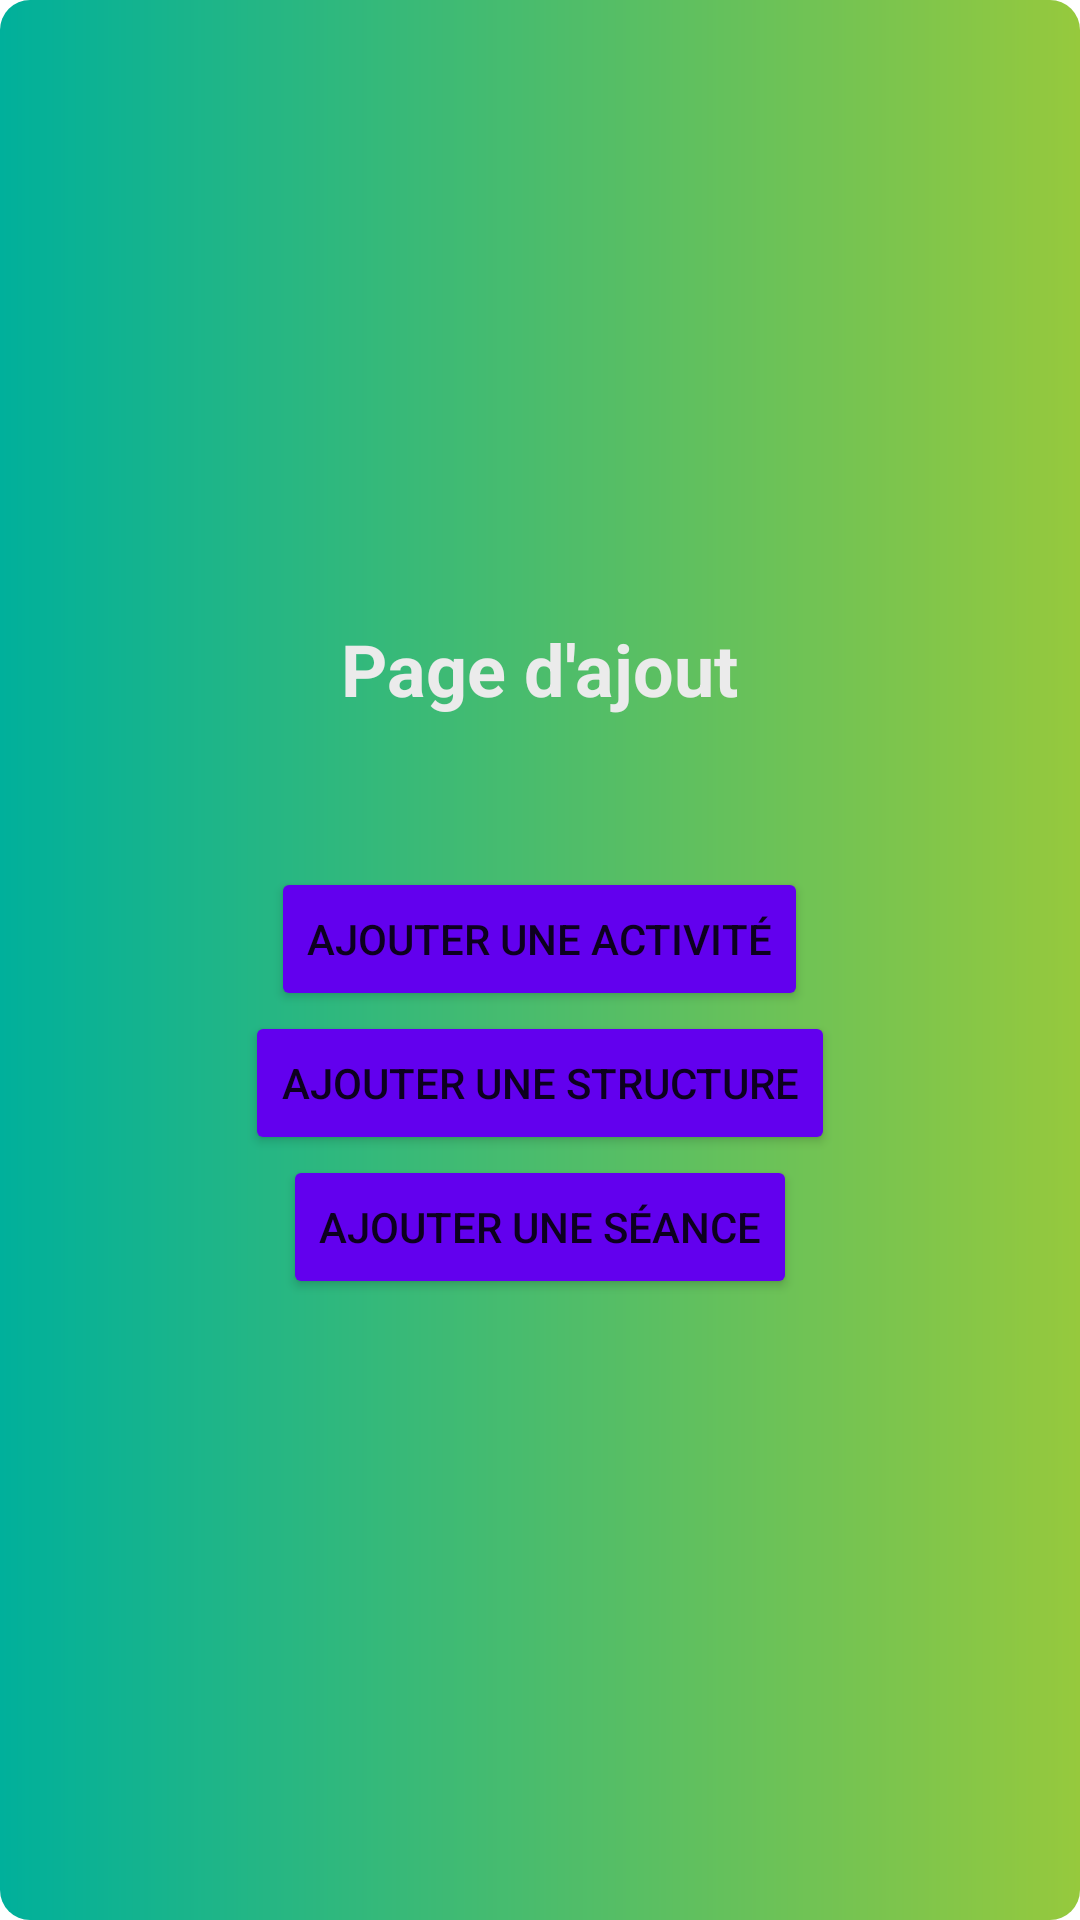

The Android layout XML behind this screen, and the referenced resources:
<!-- AndroidManifest.xml: application theme Theme.HealthAPA -->
<!-- res/layout/add_button_list.xml -->
<?xml version="1.0" encoding="utf-8"?>
<LinearLayout xmlns:android="http://schemas.android.com/apk/res/android"
    android:layout_width="match_parent"
    android:layout_height="match_parent"
    xmlns:tools="http://schemas.android.com/tools"
    android:gravity="center"
    android:orientation="vertical"
    android:background="@drawable/trending_background"
    tools:context=".ListAddButton">

    <TextView
        android:layout_width="wrap_content"
        android:layout_height="wrap_content"
        android:text="Page d'ajout"
        android:textStyle="bold"
        android:textColor="@color/colorBackground"
        android:textSize="24sp"
        android:layout_marginBottom="50dp"/>

    <Button
        android:id="@+id/addActiviteBtn"
        android:layout_width="wrap_content"
        android:layout_height="wrap_content"
        android:backgroundTint="@color/purple_500"
        android:text="Ajouter une activité"/>

    <Button
        android:id="@+id/addStructureBtn"
        android:layout_width="wrap_content"
        android:layout_height="wrap_content"
        android:backgroundTint="@color/purple_500"
        android:text="Ajouter une structure"/>

    <Button
        android:id="@+id/addSeanceBtn"
        android:layout_width="wrap_content"
        android:layout_height="wrap_content"
        android:backgroundTint="@color/purple_500"
        android:text="Ajouter une séance"/>

</LinearLayout>
<!-- resources referenced by this layout -->
<resources>
  <color name="colorBackground">#ebebeb</color>
  <color name="purple_500">#FF6200EE</color>
  <!-- drawable trending_background (drawable) -->
  <?xml version="1.0" encoding="utf-8"?>
  <shape xmlns:android="http://schemas.android.com/apk/res/android"
      android:shape="rectangle">
  
      <gradient
          android:angle="360"
          android:endColor="@color/colorTrendingend"
          android:startColor="@color/colorTrendingStart" />
      <corners android:radius="10dp" />
  </shape>
  <style name="Theme.HealthAPA" parent="Theme.MaterialComponents.DayNight.NoActionBar">
          
          <item name="colorPrimary">@color/colorPrimary</item>
          <item name="colorPrimaryDark">@color/colorPrimaryDark</item>
          <item name="colorAccent">@color/colorAccent</item>
          <item name="colorPrimaryVariant">#18BA5C</item>
          <item name="colorOnPrimary">@color/white</item>
          
          <item name="colorSecondary">@color/teal_200</item>
          <item name="colorSecondaryVariant">@color/teal_700</item>
          <item name="colorOnSecondary">@color/black</item>
          
          <item name="android:statusBarColor" tools:targetApi="l">?attr/colorPrimaryVariant</item>
          
      </style>
  <color name="colorTrendingend">#96c93d</color>
  <color name="colorTrendingStart">#00b09b</color>
  <color name="colorPrimary">#2BCC6F</color>
  <color name="colorPrimaryDark">#3700B3</color>
  <color name="colorAccent">#333333</color>
  <color name="white">#FFFFFFFF</color>
  <color name="teal_200">#FF03DAC5</color>
  <color name="teal_700">#FF018786</color>
  <color name="black">#FF000000</color>
</resources>
